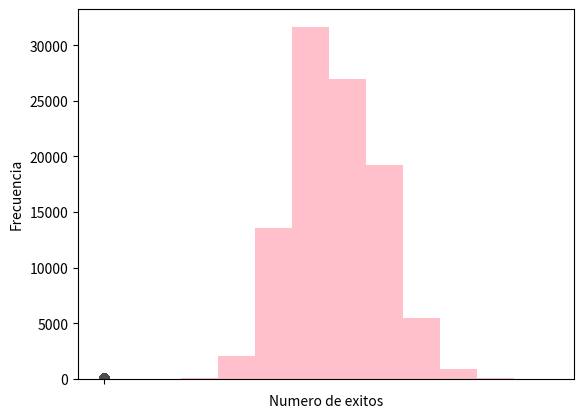

Source code (Python):
# Path: ScriptPoisson.py
import numpy as np
import matplotlib.pyplot as plt
from scipy.stats import poisson
import statistics
import seaborn as sns


#Muestra 100
cien = poisson.rvs(30, size =100) # Devuelve un listado del numero de exitos en 100 intentos con una probabilidad de 0.35 con distribucion binomial.

#Ejercicio 1 parte b
sns.boxplot(cien)
plt.ylabel('Numero de exitos') # Etiqueta el eje y.
plt.show()

#ejercicio 1 parte c
plt.hist(cien, color="blue")
plt.xlabel('Numero de exitos') # Etiqueta el eje x.
plt.ylabel('Frecuencia') # Etiqueta el eje y.
plt.show()

#Ejercicio 1 parte d
medianaCien =  statistics.median(cien)
print("Mediana de cien:", medianaCien)

modaCien = statistics.mode(cien)
print("Moda de cien:", modaCien)

#Ejercicio 1 parte e
# falta comparacion con emperanza teorica
mediaCien = statistics.mean(cien)
print("Media de cien:", mediaCien)

#Parte f
var_empirical = np.var(cien, ddof=1)
print("Varianza empírica:", var_empirical)

var_theoretical = np.var(cien)
print("Varianza teórica:", var_theoretical)


#Muestra 1000
mil = poisson.rvs(30, size =1000) # Devuelve un listado del numero de exitos en 1000 intentos con una probabilidad de 0.35.

#Ejercicio 1 parte b
sns.boxplot(mil)
plt.ylabel('Numero de exitos') # Etiqueta el eje y.
plt.show()

#parte c
plt.hist(mil, color="red")
plt.xlabel('Numero de exitos') # Etiqueta el eje x.
plt.ylabel('Frecuencia') # Etiqueta el eje y.
plt.show()

#Ejercicio 1 parte d
medianaMil= statistics.median(mil)
print("Mediana de mil:", medianaMil)

modaMil = statistics.mode(mil)
print("Moda de mil:", modaMil)

#Ejercicio 1 parte e
# falta comparacion con emperanza teorica
mediaMil = statistics.mean(mil)
print("Media de mil:", mediaMil)

#Parte f
var_empirical = np.var(mil, ddof=1)
print("Varianza empírica:", var_empirical)

var_theoretical = np.var(mil)
print("Varianza teórica:", var_theoretical)


#Muestra 10000
diezmil = poisson.rvs(30, size =10000) # Devuelve un listado del numero de exitos en 10000 intentos con una probabilidad de 0.35.

#Ejercicio 1 parte b

sns.boxplot(diezmil)
plt.ylabel('Numero de exitos') # Etiqueta el eje y.
plt.show()

#parte c
plt.hist(diezmil, color="yellow")
plt.xlabel('Numero de exitos') # Etiqueta el eje x.
plt.ylabel('Frecuencia') # Etiqueta el eje y.
plt.show()

#parte d
medianaDiezmil = statistics.median(diezmil)
print("Mediana de diezmil:", medianaDiezmil)

modaDiezmil = statistics.mode(diezmil)
print("Moda de diezmil:", modaDiezmil)

#Ejercicio 1 parte e
# falta comparacion con emperanza teorica

mediaDiezmil = statistics.mean(diezmil)
print("Media de diezmil:", mediaDiezmil)

#Parte f
var_empirical = np.var(diezmil, ddof=1)
print("Varianza empírica:", var_empirical)

var_theoretical = np.var(diezmil)
print("Varianza teórica:", var_theoretical)


#Muestra 100000
cienmil = poisson.rvs(30, size =100000) # Devuelve un listado del numero de exitos en 100000 intentos con una probabilidad de 0.35.

#Ejercicio 1 parte b
sns.boxplot(cienmil)
plt.ylabel('Numero de exitos') # Etiqueta el eje y.
plt.show()


#parte c
plt.hist(cienmil, color="pink")
plt.xlabel('Numero de exitos') # Etiqueta el eje x.
plt.ylabel('Frecuencia') # Etiqueta el eje y.
plt.show()

#parte d
medianaCienmil = statistics.median(cienmil)
print("Mediana de cienmil:", medianaCienmil)

modaCienmil = statistics.mode(cienmil)
print("Moda de cienmil:", modaCienmil)


#Ejercicio 1 parte e
# falta comparacion con emperanza teorica

mediaCienmil = statistics.mean(cienmil)
print("Media de cienmil:", mediaCienmil)

#Parte f

var_empirical = np.var(cienmil, ddof=1)
print("Varianza empírica:", var_empirical)

var_theoretical = np.var(cienmil)
print("Varianza teórica:", var_theoretical)

# x = np.arange(0, 100) # Devuelve un listado de numeros enteros desde 0 hasta 4.
# plt.bar(x, cien, color = 'blue') # Grafica un histograma de barras con los valores de cien.
# plt.xlabel('Numero de exitos') # Etiqueta el eje x.
# plt.ylabel('Frecuencia') # Etiqueta el eje y.
# plt.show() # Muestra la grafica.

# x = np.arange(0, 1000) # Devuelve un listado de numeros enteros desde 0 hasta 4.
# plt.bar(x, mil, color = 'blue') # Grafica un histograma de barras con los valores de mil.
# plt.xlabel('Numero de exitos') # Etiqueta el eje x.
# plt.ylabel('Frecuencia') # Etiqueta el eje y.
# plt.show() # Muestra la grafica.

# x = np.arange(0, 10000) # Devuelve un listado de numeros enteros desde 0 hasta 4.
# plt.bar(x, diezmil, color = 'blue') # Grafica un histograma de barras con los valores de diezmil.
# plt.xlabel('Numero de exitos') # Etiqueta el eje x.
# plt.ylabel('Frecuencia') # Etiqueta el eje y.
# plt.show() # Muestra la grafica.

# x = np.arange(0, 100000) # Devuelve un listado de numeros enteros desde 0 hasta 4.
# plt.bar(x, cienmil, color = 'blue') # Grafica un histograma de barras con los valores de cienmil.
# plt.xlabel('Numero de exitos') # Etiqueta el eje x.
# plt.ylabel('Frecuencia') # Etiqueta el eje y.
# plt.show() # Muestra la grafica.

